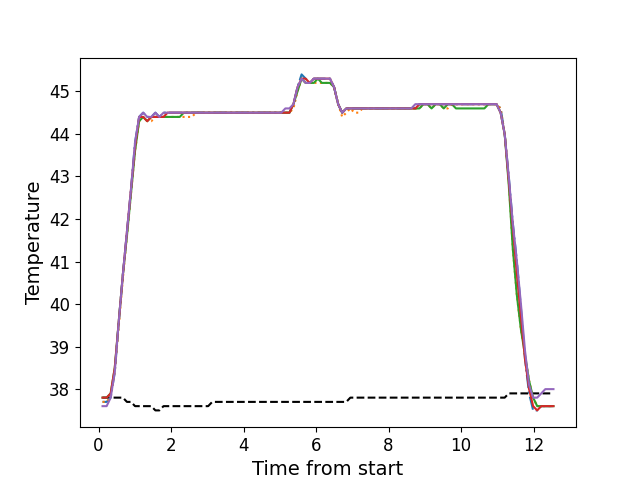

The table this chart was drawn from, first rows:
, times, neutral, z1, z2, z3, z4, z5
0, 0.1106, 37.8, 37.7, 37.7, 37.8, 37.8, 37.6
1, 0.2233, 37.8, 37.7, 37.7, 37.8, 37.8, 37.6
2, 0.3349, 37.8, 37.8, 37.8, 37.9, 37.9, 37.8
3, 0.4475, 37.8, 38.4, 38.4, 38.5, 38.5, 38.4
4, 0.5591, 37.8, 39.6, 39.5, 39.6, 39.6, 39.6
5, 0.672, 37.8, 40.7, 40.6, 40.7, 40.7, 40.7
6, 0.7836, 37.7, 41.7, 41.6, 41.6, 41.7, 41.7
7, 0.8956, 37.7, 42.7, 42.6, 42.6, 42.7, 42.7
8, 1.007, 37.6, 43.8, 43.6, 43.6, 43.7, 43.8
9, 1.12, 37.6, 44.4, 44.3, 44.3, 44.4, 44.4
10, 1.231, 37.6, 44.5, 44.4, 44.4, 44.4, 44.5
11, 1.344, 37.6, 44.4, 44.3, 44.3, 44.3, 44.4
12, 1.456, 37.6, 44.4, 44.3, 44.4, 44.4, 44.4
13, 1.568, 37.5, 44.5, 44.4, 44.4, 44.4, 44.5
14, 1.679, 37.5, 44.4, 44.4, 44.4, 44.4, 44.4
15, 1.792, 37.6, 44.5, 44.4, 44.4, 44.4, 44.5
16, 1.904, 37.6, 44.5, 44.4, 44.4, 44.5, 44.5
17, 2.017, 37.6, 44.5, 44.4, 44.4, 44.5, 44.5
18, 2.128, 37.6, 44.5, 44.4, 44.4, 44.5, 44.5
19, 2.24, 37.6, 44.5, 44.4, 44.4, 44.5, 44.5
20, 2.353, 37.6, 44.5, 44.4, 44.5, 44.5, 44.5
21, 2.464, 37.6, 44.5, 44.4, 44.5, 44.5, 44.5
22, 2.576, 37.6, 44.5, 44.4, 44.5, 44.5, 44.5
23, 2.689, 37.6, 44.5, 44.5, 44.5, 44.5, 44.5
24, 2.8, 37.6, 44.5, 44.5, 44.5, 44.5, 44.5
25, 2.913, 37.6, 44.5, 44.5, 44.5, 44.5, 44.5
26, 3.025, 37.6, 44.5, 44.5, 44.5, 44.5, 44.5
27, 3.137, 37.7, 44.5, 44.5, 44.5, 44.5, 44.5
28, 3.249, 37.7, 44.5, 44.5, 44.5, 44.5, 44.5
29, 3.36, 37.7, 44.5, 44.5, 44.5, 44.5, 44.5
30, 3.473, 37.7, 44.5, 44.5, 44.5, 44.5, 44.5
31, 3.585, 37.7, 44.5, 44.5, 44.5, 44.5, 44.5
32, 3.697, 37.7, 44.5, 44.5, 44.5, 44.5, 44.5
33, 3.809, 37.7, 44.5, 44.5, 44.5, 44.5, 44.5
34, 3.921, 37.7, 44.5, 44.5, 44.5, 44.5, 44.5
35, 4.034, 37.7, 44.5, 44.5, 44.5, 44.5, 44.5
36, 4.146, 37.7, 44.5, 44.5, 44.5, 44.5, 44.5
37, 4.257, 37.7, 44.5, 44.5, 44.5, 44.5, 44.5
38, 4.37, 37.7, 44.5, 44.5, 44.5, 44.5, 44.5
39, 4.482, 37.7, 44.5, 44.5, 44.5, 44.5, 44.5
40, 4.593, 37.7, 44.5, 44.5, 44.5, 44.5, 44.5
41, 4.706, 37.7, 44.5, 44.5, 44.5, 44.5, 44.5
42, 4.817, 37.7, 44.5, 44.5, 44.5, 44.5, 44.5
43, 4.93, 37.7, 44.5, 44.5, 44.5, 44.5, 44.5
44, 5.042, 37.7, 44.5, 44.5, 44.5, 44.5, 44.5
45, 5.154, 37.7, 44.5, 44.5, 44.5, 44.5, 44.6
46, 5.266, 37.7, 44.5, 44.5, 44.5, 44.5, 44.6
47, 5.377, 37.7, 44.7, 44.6, 44.7, 44.7, 44.7
48, 5.49, 37.7, 45.1, 45.0, 45.0, 45.1, 45.1
49, 5.602, 37.7, 45.4, 45.3, 45.3, 45.3, 45.3
50, 5.714, 37.7, 45.3, 45.2, 45.2, 45.3, 45.2
51, 5.826, 37.7, 45.2, 45.2, 45.2, 45.2, 45.2
52, 5.938, 37.7, 45.3, 45.2, 45.2, 45.3, 45.3
53, 6.051, 37.7, 45.3, 45.2, 45.3, 45.3, 45.3
54, 6.162, 37.7, 45.3, 45.2, 45.2, 45.3, 45.3
55, 6.275, 37.7, 45.3, 45.2, 45.2, 45.3, 45.3
56, 6.386, 37.7, 45.3, 45.2, 45.2, 45.3, 45.3
57, 6.498, 37.7, 45.1, 45.1, 45.1, 45.1, 45.1
58, 6.611, 37.7, 44.7, 44.7, 44.7, 44.7, 44.7
59, 6.723, 37.7, 44.5, 44.4, 44.5, 44.5, 44.5
... 52 more rows
